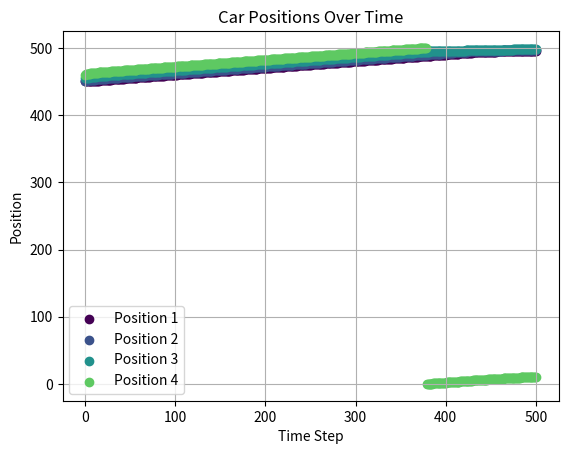

Source code (Python):
from numpy._typing._array_like import NDArray
from numpy import float64
import numpy as np
from typing import Callable, Literal, final, overload
from tqdm import tqdm
import matplotlib.pyplot as plt

SYSTEM_LENGTH = 500.0

def normal_optimal_velocity(delta_x:NDArray[np.float64], x_c:float=2.0) -> NDArray[float64]:
    """
    Calculate the optimal velocity based on the distance to the next car.
    
    Parameters:
    - delta_x: array of headway distances
    - x_c: constant used in tanh-based velocity model
    
    Returns:
    - Array of optimal velocities
    """
    return np.asarray(np.tanh(delta_x - x_c) + np.tanh(x_c), dtype=np.float64)

def night_optimal_velocity(delta_x:NDArray[np.float64], x_c:float=2.0, a:float=5.0, b:float=1.0, x_c1:float=3.2, x_c2:float=4.0) -> NDArray[float64]:
    """
    Calculate the optimal velocity based on the distance to the next car during night time.
    
    Parameters:
    - delta_x: array of headway distances
    - x_c: constant used in tanh-based velocity model
    - a, b: constants defining linear and fixed velocities
    - x_c1, x_c2: thresholds defining the piecewise function
    
    Returns:
    - Array of optimal velocities
    """
    V = np.zeros_like(delta_x)
    # Region 1: delta_x < x_c1
    mask1 = delta_x < x_c1
    V[mask1] = np.tanh(delta_x[mask1] - x_c) + np.tanh(x_c)
    # Region 2: x_c1 <= delta_x <= x_c2
    mask2 = (delta_x >= x_c1) & (delta_x <= x_c2)
    V[mask2] = a - delta_x[mask2]
    # Region 3: delta_x > x_c2
    mask3 = delta_x > x_c2
    V[mask3] = b

    return V
    
def FVD_acceleration(positions: NDArray[np.float64], velocities: NDArray[np.float64], optimal_velocity_function:Callable[[NDArray[np.float64]], NDArray[np.float64]], kappa:float, _lambda:float) -> NDArray[np.float64]:
    """
    Calculate the acceleration of each car based on their positions and velocities.
    
    Parameters:
    - positions: array of car positions
    - velocities: array of car velocities
    - optimal_velocity_function: function to calculate optimal velocity
    - kappa: sensitivity parameter for the optimal velocity
    - _lambda: sensitivity parameter for the relative velocity
    
    Returns:
    - Array of accelerations for each car
    """
    # Compute headways with periodic boundary conditions
    delta_x = np.roll(positions, -1) - positions
    delta_x[-1] = SYSTEM_LENGTH - positions[-1] + positions[0]  # Wrap around for the last car
    print(delta_x)
    # Compute optimal velocities for each headway
    V = optimal_velocity_function(delta_x)
    print(V)
    # Compute velocity differences between each vehicle and its leader
    delta_v = np.roll(velocities, -1) - velocities
    print(delta_v)
    # Compute accelerations
    accelerations = kappa * (V - velocities) + _lambda * delta_v
    print(accelerations)

    return accelerations

@final
class FVD_Simulator:
    def __init__(self, positions: NDArray[np.float64], velocities: NDArray[np.float64], optimal_velocity_function:Callable[[NDArray[np.float64]], NDArray[np.float64]], kappa: float, _lambda: float, delta_t: float=0.1):
        """
        Initialize the simulator with car positions, velocities, and an optimal velocity function.
        
        Parameters:
        - positions: initial positions of the cars
        - velocities: initial velocities of the cars
        - optimal_velocity_function: function to calculate optimal velocity
        """
        self.positions = positions
        self.velocities = velocities
        self.optimal_velocity_function = optimal_velocity_function
        self.kappa = kappa
        self._lambda = _lambda
        self.delta_t = delta_t
    def step(self):
        """
        Perform a single simulation step, updating positions and velocities.
        """
        # Calculate accelerations
        accelerations = FVD_acceleration(self.positions, self.velocities, self.optimal_velocity_function, self.kappa, self._lambda)
        # Update velocities
        self.velocities += accelerations * self.delta_t
        # Update positions
        self.positions += self.velocities * self.delta_t + 0.5 * accelerations * self.delta_t**2
        self.positions[self.positions >= SYSTEM_LENGTH] -= SYSTEM_LENGTH  # Wrap around positions
        
    @overload
    def run(self, steps: int, log_result:Literal[False]) -> None: ...
    
    @overload
    def run(self, steps: int, log_result:Literal[True]) -> tuple[list[NDArray[np.float64]], list[NDArray[np.float64]]]: ...
    
    def run(self, steps: int, log_result:bool=False) -> tuple[list[NDArray[np.float64]], list[NDArray[np.float64]]] | None:
        """
        Run the simulation for a specified number of steps.
        
        Parameters:
        - steps: number of simulation steps to run
        - log_result: whether to log the positions and velocities at each step
        
        Returns:
        - If log_result is True, returns a tuple of lists containing positions and velocities at each step.
        - If log_result is False, returns None.
        """
        if log_result:
            log_positions = [self.positions.copy()]
            log_velocities = [self.velocities.copy()]
            for _ in tqdm(range(steps), desc="Running FVD Simulation"):
                self.step()
                log_positions.append(self.positions.copy())
                log_velocities.append(self.velocities.copy())
            
            return log_positions, log_velocities
        else:
            for _ in tqdm(range(steps), desc="Running FVD Simulation"):
                self.step()
            return None

if __name__ == '__main__':
    from functools import partial
    test_optimal_velocity = partial(night_optimal_velocity, x_c=2.0, a=5.0, b=1.0, x_c1=3.2, x_c2=4.0)
    test_positions = np.array([450. , 451.2, 455. , 460. ]).astype(np.float64)
    print("Test positions:", test_positions)
    test_velocities = np.array([1, 1.8, 2.2, 5]).astype(np.float64)
    print("Test velocities:", test_velocities)
    sim = FVD_Simulator(
        positions=test_positions,
        velocities=test_velocities,
        optimal_velocity_function=test_optimal_velocity,
        kappa=1,
        _lambda=0.5,
        delta_t=0.1
    )
    log_p, log_v = sim.run(steps=500, log_result=True)
        
    # Number of positions per array
    num_positions = 4

    # Generate a colormap
    cmap = plt.get_cmap('viridis')
    colors = [cmap(i / num_positions) for i in range(num_positions)]

    # Iterate over each position index
    for i in range(num_positions):
        x = [idx for idx, _ in enumerate(log_p)]
        y = [positions[i] for positions in log_p]
        plt.scatter(x, y, color=colors[i], label=f'Position {i+1}')

    # Customize the plot
    plt.xlabel('Time Step')
    plt.ylabel('Position')
    plt.title('Car Positions Over Time')
    plt.legend()
    plt.grid(True)
    plt.savefig('car_positions_over_time.png')
